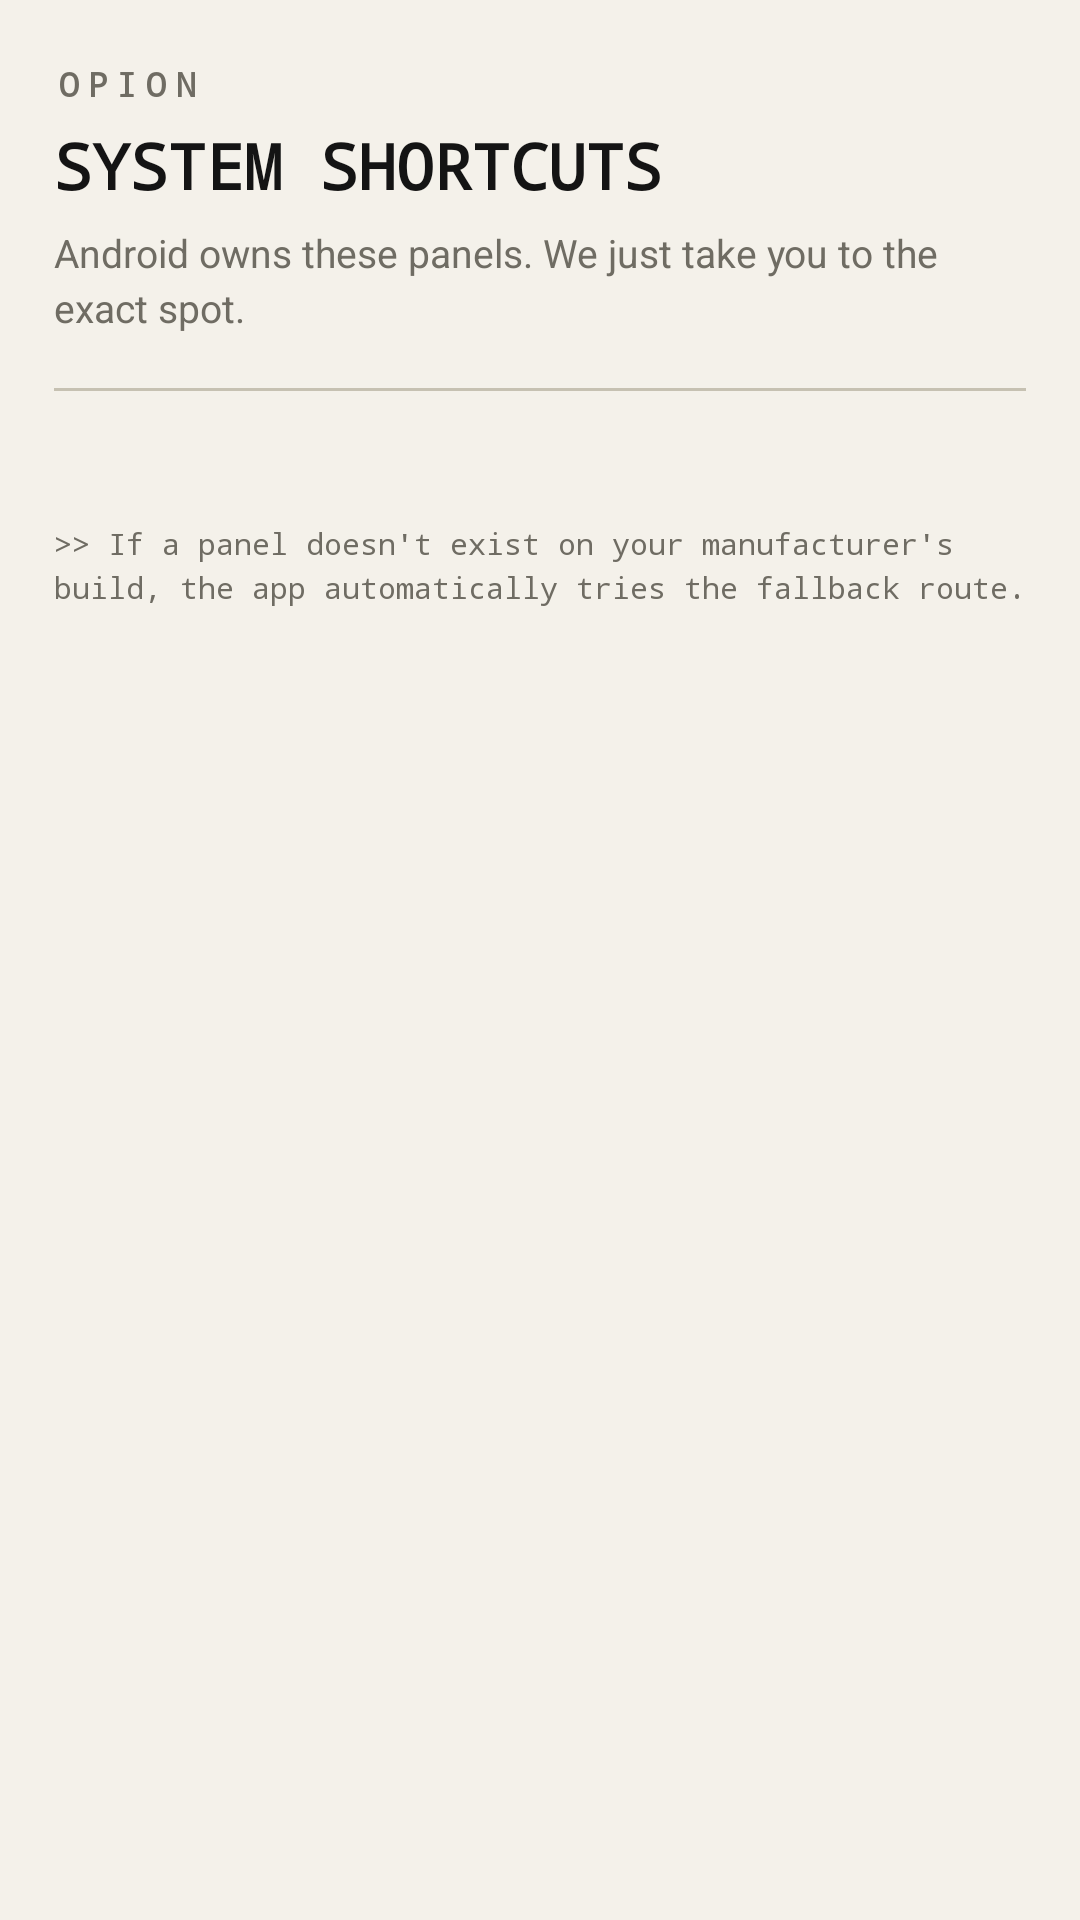

Write the Android layout XML for this screen, with the resource values it uses.
<!-- AndroidManifest.xml: application theme Theme.Option -->
<!-- res/layout/activity_shortcuts.xml -->
<?xml version="1.0" encoding="utf-8"?>
<ScrollView xmlns:android="http://schemas.android.com/apk/res/android"
    android:layout_width="match_parent"
    android:layout_height="match_parent"
    android:background="@color/paper"
    android:fillViewport="true"
    android:scrollbars="none">

    <LinearLayout
        android:layout_width="match_parent"
        android:layout_height="wrap_content"
        android:orientation="vertical"
        android:paddingStart="@dimen/gutter"
        android:paddingEnd="@dimen/gutter"
        android:paddingTop="22dp"
        android:paddingBottom="28dp">

        <TextView style="@style/Text.Mark" android:text="@string/app_mark" />
        <TextView style="@style/Text.H1" android:text="@string/shortcuts_title" />
        <TextView style="@style/Text.Body" android:text="@string/shortcuts_subtitle" />

        <View style="@style/Rule" />

        <LinearLayout
            android:id="@+id/shortcutContainer"
            android:layout_width="match_parent"
            android:layout_height="wrap_content"
            android:orientation="vertical" />

        <TextView style="@style/Text.Footer" android:text="@string/shortcuts_footer" />
    </LinearLayout>
</ScrollView>
<!-- resources referenced by this layout -->
<resources>
  <color name="paper">#F4F1EA</color>
  <dimen name="gutter">18dp</dimen>
  <string name="app_mark">OPION</string>
  <string name="shortcuts_footer">&gt;&gt; If a panel doesn\'t exist on your manufacturer\'s build, the app automatically tries the fallback route.</string>
  <string name="shortcuts_subtitle">Android owns these panels. We just take you to the exact spot.</string>
  <string name="shortcuts_title">SYSTEM SHORTCUTS</string>
  <style name="Rule">
          <item name="android:layout_width">match_parent</item>
          <item name="android:layout_height">1dp</item>
          <item name="android:background">@color/line</item>
          <item name="android:layout_marginTop">18dp</item>
          <item name="android:layout_marginBottom">18dp</item>
      </style>
  <style name="Text.Body">
          <item name="android:layout_width">match_parent</item>
          <item name="android:layout_height">wrap_content</item>
          <item name="android:textSize">13sp</item>
          <item name="android:textColor">@color/graphite</item>
          <item name="android:lineSpacingExtra">3dp</item>
          <item name="android:layout_marginTop">6dp</item>
      </style>
  <style name="Text.Footer">
          <item name="android:layout_width">match_parent</item>
          <item name="android:layout_height">wrap_content</item>
          <item name="android:fontFamily">monospace</item>
          <item name="android:textSize">10sp</item>
          <item name="android:textColor">@color/graphite</item>
          <item name="android:lineSpacingExtra">3dp</item>
          <item name="android:layout_marginTop">26dp</item>
      </style>
  <style name="Text.H1">
          <item name="android:layout_width">match_parent</item>
          <item name="android:layout_height">wrap_content</item>
          <item name="android:fontFamily">monospace</item>
          <item name="android:textSize">21sp</item>
          <item name="android:textStyle">bold</item>
          <item name="android:textColor">@color/ink</item>
          <item name="android:layout_marginTop">6dp</item>
      </style>
  <style name="Text.Mark">
          <item name="android:layout_width">match_parent</item>
          <item name="android:layout_height">wrap_content</item>
          <item name="android:fontFamily">monospace</item>
          <item name="android:textSize">11sp</item>
          <item name="android:textStyle">bold</item>
          <item name="android:letterSpacing">0.28</item>
          <item name="android:textColor">@color/graphite</item>
          <item name="android:includeFontPadding">false</item>
      </style>
  <style name="Theme.Option" parent="Theme.AppCompat.Light.NoActionBar">
          <item name="colorPrimary">@color/ink</item>
          <item name="colorPrimaryDark">@color/paper</item>
          <item name="colorAccent">@color/accent</item>
          <item name="android:windowBackground">@color/paper</item>
          <item name="android:textColorPrimary">@color/ink</item>
          <item name="android:textColorSecondary">@color/graphite</item>
          <item name="android:textColorHint">@color/graphite</item>
          <item name="colorControlNormal">@color/graphite</item>
          <item name="colorControlActivated">@color/ink</item>
          <item name="colorControlHighlight">@color/ripple_on_light</item>
          <item name="android:statusBarColor">@color/paper</item>
          <item name="android:navigationBarColor">@color/paper</item>
          <item name="android:windowLightStatusBar">true</item>
      </style>
  <color name="line">#C6C1B2</color>
  <color name="graphite">#6F6C63</color>
  <color name="ink">#141414</color>
  <color name="accent">#B4531F</color>
  <color name="ripple_on_light">#22141414</color>
</resources>
